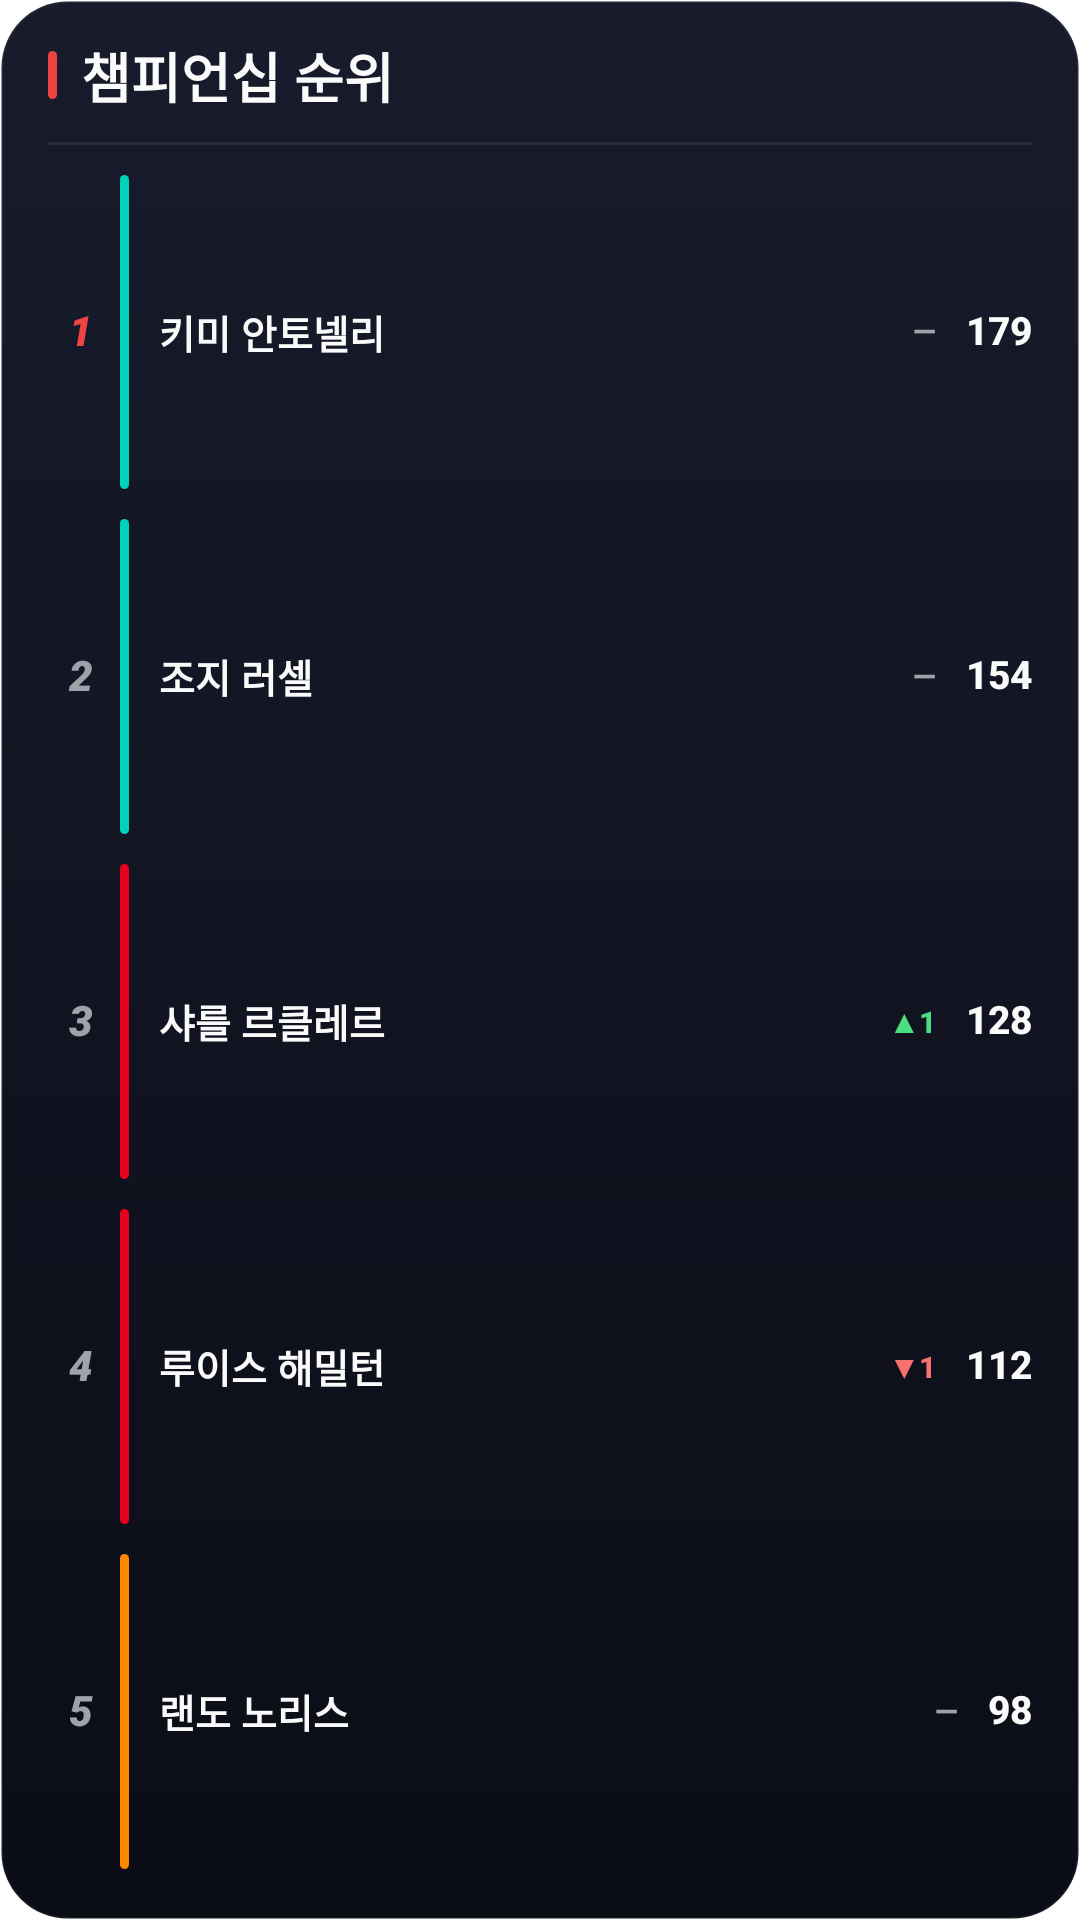

Produce the Android XML layout that renders to this screen, including the resource entries it uses.
<!-- AndroidManifest.xml: fallback theme Theme.MaterialComponents.DayNight.NoActionBar -->
<!-- res/layout/widget_fmk_standings_preview.xml -->
<?xml version="1.0" encoding="utf-8"?>
<LinearLayout xmlns:android="http://schemas.android.com/apk/res/android"
    android:layout_width="match_parent"
    android:layout_height="match_parent"
    android:background="@drawable/widget_bg_dark"
    android:orientation="vertical"
    android:paddingHorizontal="16dp"
    android:paddingVertical="12dp">

    <LinearLayout
        android:layout_width="match_parent"
        android:layout_height="wrap_content"
        android:gravity="center_vertical"
        android:orientation="horizontal">

        <ImageView
            android:layout_width="3dp"
            android:layout_height="16dp"
            android:layout_marginEnd="8dp"
            android:src="@drawable/accent_bar"
            android:scaleType="fitXY"
            android:tint="#EF4444"
            android:contentDescription="@null" />

        <TextView
            android:layout_width="0dp"
            android:layout_height="wrap_content"
            android:layout_weight="1"
            android:fontFamily="sans-serif-black"
            android:includeFontPadding="false"
            android:text="챔피언십 순위"
            android:textColor="#FAFAFA"
            android:textSize="18sp" />
    </LinearLayout>

    <ImageView
        android:layout_width="match_parent"
        android:layout_height="1dp"
        android:layout_marginTop="9dp"
        android:layout_marginBottom="5dp"
        android:background="#14FFFFFF"
        android:contentDescription="@null" />

    <LinearLayout
        android:layout_width="match_parent"
        android:layout_height="0dp"
        android:layout_weight="1"
        android:orientation="vertical">

        <LinearLayout
            android:layout_width="match_parent"
            android:layout_height="0dp"
            android:layout_weight="1"
            android:gravity="center_vertical"
            android:orientation="horizontal">
            <TextView android:layout_width="22dp" android:layout_height="wrap_content" android:fontFamily="sans-serif-black" android:gravity="center" android:includeFontPadding="false" android:text="1" android:textColor="#EF4444" android:textSize="14sp" android:textStyle="bold|italic" />
            <ImageView android:layout_width="3dp" android:layout_height="match_parent" android:layout_marginVertical="5dp" android:layout_marginStart="2dp" android:scaleType="fitXY" android:src="@drawable/accent_bar" android:tint="@color/fmk_preview_mercedes" android:contentDescription="@null" />
            <TextView android:layout_width="0dp" android:layout_height="wrap_content" android:layout_weight="1" android:layout_marginStart="10dp" android:fontFamily="sans-serif-medium" android:includeFontPadding="false" android:maxLines="1" android:text="키미 안토넬리" android:textColor="#FAFAFA" android:textSize="13sp" android:textStyle="bold" />
            <TextView android:layout_width="wrap_content" android:layout_height="wrap_content" android:layout_marginEnd="10dp" android:fontFamily="sans-serif-medium" android:includeFontPadding="false" android:text="—" android:textColor="#A1A1AA" android:textSize="10sp" android:textStyle="bold" />
            <TextView android:layout_width="wrap_content" android:layout_height="wrap_content" android:fontFamily="sans-serif-medium" android:includeFontPadding="false" android:text="179" android:textColor="#FAFAFA" android:textSize="13sp" android:textStyle="bold" />
        </LinearLayout>

        <LinearLayout
            android:layout_width="match_parent"
            android:layout_height="0dp"
            android:layout_weight="1"
            android:gravity="center_vertical"
            android:orientation="horizontal">
            <TextView android:layout_width="22dp" android:layout_height="wrap_content" android:fontFamily="sans-serif-black" android:gravity="center" android:includeFontPadding="false" android:text="2" android:textColor="#A1A1AA" android:textSize="14sp" android:textStyle="bold|italic" />
            <ImageView android:layout_width="3dp" android:layout_height="match_parent" android:layout_marginVertical="5dp" android:layout_marginStart="2dp" android:scaleType="fitXY" android:src="@drawable/accent_bar" android:tint="@color/fmk_preview_mercedes" android:contentDescription="@null" />
            <TextView android:layout_width="0dp" android:layout_height="wrap_content" android:layout_weight="1" android:layout_marginStart="10dp" android:fontFamily="sans-serif-medium" android:includeFontPadding="false" android:maxLines="1" android:text="조지 러셀" android:textColor="#FAFAFA" android:textSize="13sp" android:textStyle="bold" />
            <TextView android:layout_width="wrap_content" android:layout_height="wrap_content" android:layout_marginEnd="10dp" android:fontFamily="sans-serif-medium" android:includeFontPadding="false" android:text="—" android:textColor="#A1A1AA" android:textSize="10sp" android:textStyle="bold" />
            <TextView android:layout_width="wrap_content" android:layout_height="wrap_content" android:fontFamily="sans-serif-medium" android:includeFontPadding="false" android:text="154" android:textColor="#FAFAFA" android:textSize="13sp" android:textStyle="bold" />
        </LinearLayout>

        <LinearLayout
            android:layout_width="match_parent"
            android:layout_height="0dp"
            android:layout_weight="1"
            android:gravity="center_vertical"
            android:orientation="horizontal">
            <TextView android:layout_width="22dp" android:layout_height="wrap_content" android:fontFamily="sans-serif-black" android:gravity="center" android:includeFontPadding="false" android:text="3" android:textColor="#A1A1AA" android:textSize="14sp" android:textStyle="bold|italic" />
            <ImageView android:layout_width="3dp" android:layout_height="match_parent" android:layout_marginVertical="5dp" android:layout_marginStart="2dp" android:scaleType="fitXY" android:src="@drawable/accent_bar" android:tint="@color/fmk_preview_ferrari" android:contentDescription="@null" />
            <TextView android:layout_width="0dp" android:layout_height="wrap_content" android:layout_weight="1" android:layout_marginStart="10dp" android:fontFamily="sans-serif-medium" android:includeFontPadding="false" android:maxLines="1" android:text="샤를 르클레르" android:textColor="#FAFAFA" android:textSize="13sp" android:textStyle="bold" />
            <TextView android:layout_width="wrap_content" android:layout_height="wrap_content" android:layout_marginEnd="10dp" android:fontFamily="sans-serif-medium" android:includeFontPadding="false" android:text="▲1" android:textColor="@color/fmk_preview_up" android:textSize="10sp" android:textStyle="bold" />
            <TextView android:layout_width="wrap_content" android:layout_height="wrap_content" android:fontFamily="sans-serif-medium" android:includeFontPadding="false" android:text="128" android:textColor="#FAFAFA" android:textSize="13sp" android:textStyle="bold" />
        </LinearLayout>

        <LinearLayout
            android:layout_width="match_parent"
            android:layout_height="0dp"
            android:layout_weight="1"
            android:gravity="center_vertical"
            android:orientation="horizontal">
            <TextView android:layout_width="22dp" android:layout_height="wrap_content" android:fontFamily="sans-serif-black" android:gravity="center" android:includeFontPadding="false" android:text="4" android:textColor="#A1A1AA" android:textSize="14sp" android:textStyle="bold|italic" />
            <ImageView android:layout_width="3dp" android:layout_height="match_parent" android:layout_marginVertical="5dp" android:layout_marginStart="2dp" android:scaleType="fitXY" android:src="@drawable/accent_bar" android:tint="@color/fmk_preview_ferrari" android:contentDescription="@null" />
            <TextView android:layout_width="0dp" android:layout_height="wrap_content" android:layout_weight="1" android:layout_marginStart="10dp" android:fontFamily="sans-serif-medium" android:includeFontPadding="false" android:maxLines="1" android:text="루이스 해밀턴" android:textColor="#FAFAFA" android:textSize="13sp" android:textStyle="bold" />
            <TextView android:layout_width="wrap_content" android:layout_height="wrap_content" android:layout_marginEnd="10dp" android:fontFamily="sans-serif-medium" android:includeFontPadding="false" android:text="▼1" android:textColor="@color/fmk_preview_down" android:textSize="10sp" android:textStyle="bold" />
            <TextView android:layout_width="wrap_content" android:layout_height="wrap_content" android:fontFamily="sans-serif-medium" android:includeFontPadding="false" android:text="112" android:textColor="#FAFAFA" android:textSize="13sp" android:textStyle="bold" />
        </LinearLayout>

        <LinearLayout
            android:layout_width="match_parent"
            android:layout_height="0dp"
            android:layout_weight="1"
            android:gravity="center_vertical"
            android:orientation="horizontal">
            <TextView android:layout_width="22dp" android:layout_height="wrap_content" android:fontFamily="sans-serif-black" android:gravity="center" android:includeFontPadding="false" android:text="5" android:textColor="#A1A1AA" android:textSize="14sp" android:textStyle="bold|italic" />
            <ImageView android:layout_width="3dp" android:layout_height="match_parent" android:layout_marginVertical="5dp" android:layout_marginStart="2dp" android:scaleType="fitXY" android:src="@drawable/accent_bar" android:tint="@color/fmk_preview_mclaren" android:contentDescription="@null" />
            <TextView android:layout_width="0dp" android:layout_height="wrap_content" android:layout_weight="1" android:layout_marginStart="10dp" android:fontFamily="sans-serif-medium" android:includeFontPadding="false" android:maxLines="1" android:text="랜도 노리스" android:textColor="#FAFAFA" android:textSize="13sp" android:textStyle="bold" />
            <TextView android:layout_width="wrap_content" android:layout_height="wrap_content" android:layout_marginEnd="10dp" android:fontFamily="sans-serif-medium" android:includeFontPadding="false" android:text="—" android:textColor="#A1A1AA" android:textSize="10sp" android:textStyle="bold" />
            <TextView android:layout_width="wrap_content" android:layout_height="wrap_content" android:fontFamily="sans-serif-medium" android:includeFontPadding="false" android:text="98" android:textColor="#FAFAFA" android:textSize="13sp" android:textStyle="bold" />
        </LinearLayout>
    </LinearLayout>
</LinearLayout>
<!-- resources referenced by this layout -->
<resources>
  <color name="fmk_preview_down">#F87171</color>
  <color name="fmk_preview_ferrari">#E80020</color>
  <color name="fmk_preview_mclaren">#FF8700</color>
  <color name="fmk_preview_mercedes">#00D2BE</color>
  <color name="fmk_preview_up">#4ADE80</color>
  <!-- drawable accent_bar (drawable) -->
  <?xml version="1.0" encoding="utf-8"?>
  <shape xmlns:android="http://schemas.android.com/apk/res/android"
      android:shape="rectangle">
      <solid android:color="@color/fmk_white" />
      <corners android:radius="2dp" />
  </shape>
  <!-- drawable widget_bg_dark (drawable) -->
  <?xml version="1.0" encoding="utf-8"?>
  <shape xmlns:android="http://schemas.android.com/apk/res/android"
      android:shape="rectangle">
      <gradient
          android:angle="270"
          android:endColor="#0B0D16"
          android:startColor="#171B2C" />
      <corners android:radius="22dp" />
      <stroke android:width="1dp" android:color="#12FFFFFF" />
  </shape>
  <color name="fmk_white">#11131C</color>
</resources>
